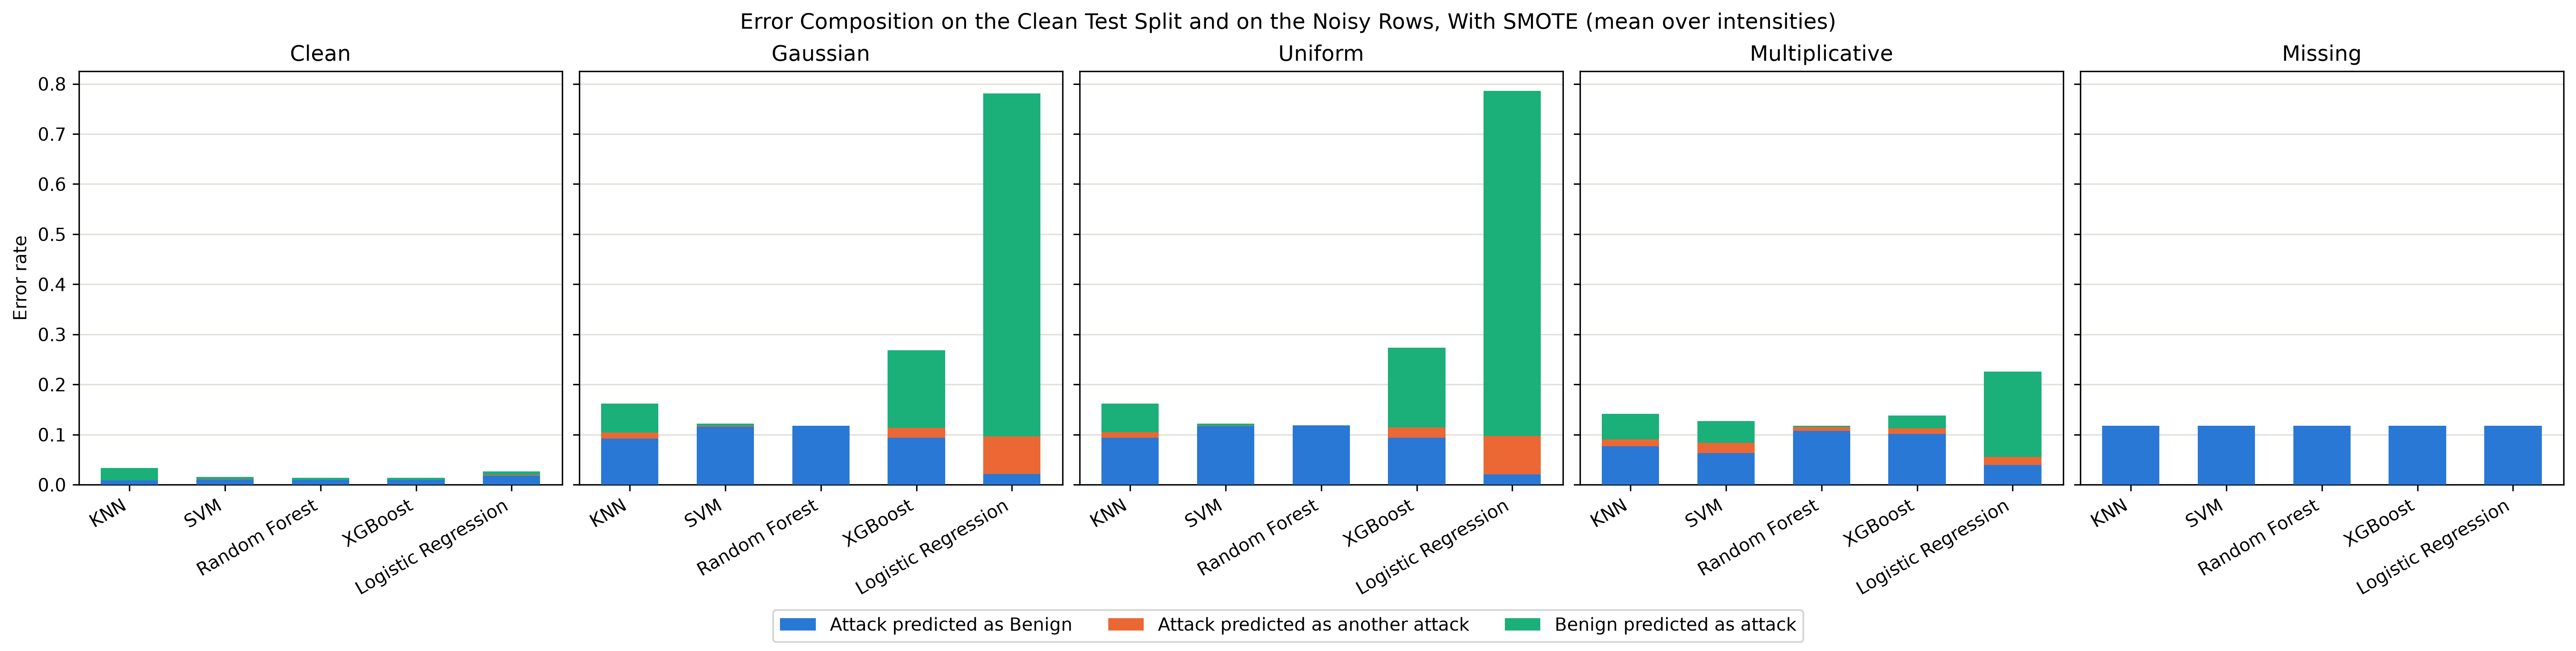

Source data for this figure (header and first rows):
smote_setting, model, noise_type, error_rate, missed_attack_share, attack_confusion_share, false_alarm_share, detection_rate, false_alarm_rate
with-smote, knn, clean, 0.03376, 0.262, 0.002924, 0.7351, 0.925, 0.02814
with-smote, knn, gaussian, 0.1619, 0.5715, 0.07325, 0.3553, 0.2149, 0.06522
with-smote, knn, uniform, 0.1622, 0.5794, 0.06992, 0.3507, 0.2057, 0.0645
with-smote, knn, multiplicative, 0.1419, 0.5413, 0.09823, 0.3605, 0.3484, 0.058
with-smote, knn, missing, 0.118, 1.0, 0.0, 0.0, 0.0, 0.0
with-smote, svm, clean, 0.01513, 0.6939, 0.04909, 0.257, 0.911, 0.004409
with-smote, svm, gaussian, 0.1216, 0.9545, 0.01048, 0.03504, 0.01496, 0.004832
with-smote, svm, uniform, 0.1217, 0.9599, 0.009368, 0.03074, 0.01239, 0.004244
with-smote, svm, multiplicative, 0.1266, 0.4978, 0.1655, 0.3367, 0.4653, 0.04834
with-smote, svm, missing, 0.118, 1.0, 0.0, 0.0, 0.0, 0.0
with-smote, rf, clean, 0.01402, 0.6824, 0.006234, 0.3114, 0.919, 0.004948
with-smote, rf, gaussian, 0.1178, 0.9995, 0.0002204, 0.0003009, 0.0009761, 4.016410813144782e-05
with-smote, rf, uniform, 0.1183, 0.9996, 0.0002278, 0.0001765, 0.0008287, 2.367121258830723e-05
with-smote, rf, multiplicative, 0.1179, 0.9125, 0.06378, 0.02374, 0.08725, 0.003174
with-smote, rf, missing, 0.118, 1.0, 0.0, 0.0, 0.0, 0.0
with-smote, xgb, clean, 0.01364, 0.6832, 0.006214, 0.3106, 0.921, 0.004803
with-smote, xgb, gaussian, 0.2687, 0.3503, 0.07303, 0.5766, 0.2014, 0.1756
with-smote, xgb, uniform, 0.2731, 0.3448, 0.07305, 0.5821, 0.204, 0.1803
with-smote, xgb, multiplicative, 0.1378, 0.7397, 0.07895, 0.1813, 0.1356, 0.02832
with-smote, xgb, missing, 0.118, 1.0, 0.0, 0.0, 0.0, 0.0
with-smote, logreg, clean, 0.0269, 0.6713, 0.07375, 0.255, 0.847, 0.007778
with-smote, logreg, gaussian, 0.7811, 0.02704, 0.0969, 0.8761, 0.8208, 0.7757
with-smote, logreg, uniform, 0.7856, 0.02655, 0.0973, 0.8762, 0.8237, 0.7807
with-smote, logreg, multiplicative, 0.2256, 0.1743, 0.07286, 0.7529, 0.6665, 0.1926
with-smote, logreg, missing, 0.118, 1.0, 0.0, 0.0, 0.0, 0.0
